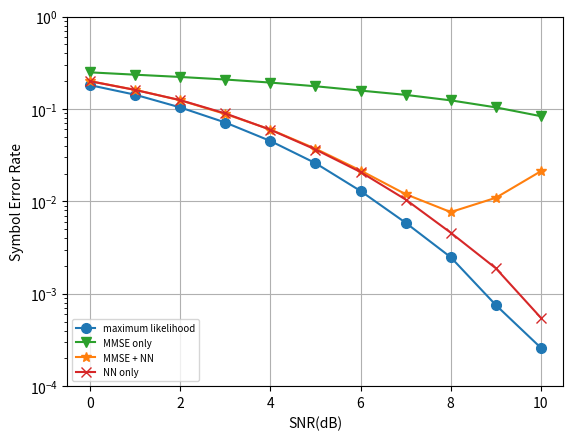

This chart was generated by the following Python code: (Note: this script raises an exception after producing the figure.)
import numpy as np 
import matplotlib.pyplot as plt

SNRdB_range = SNRdB_range = np.arange(0, 11, 1)
# worst user SER
max_lld = np.array([1.81014706e-01, 1.42627451e-01, 1.03901961e-01, 7.13529412e-02,
    4.50392157e-02, 2.59117647e-02, 1.29460784e-02, 5.86764706e-03, 2.48529412e-03,
    7.54901961e-04, 2.59803922e-04])
det1_only = np.array([2.49034314e-01, 2.34901961e-01, 2.22014706e-01, 2.08284314e-01,
    1.93014706e-01, 1.76137255e-01, 1.58093137e-01, 1.42068627e-01, 1.23911765e-01,
    1.04004902e-01, 8.35147059e-02])
det1_det2 = np.array([1.99916667e-01, 1.61088235e-01, 1.24161765e-01, 8.81960784e-02,
    5.99362745e-02, 3.71715686e-02, 2.15735294e-02, 1.19558824e-02, 7.65686275e-03,
    1.09313725e-02, 2.12058824e-02])
det2_only = np.array([1.99710784e-01, 1.60617647e-01, 1.24627451e-01, 8.95343137e-02,
    5.95784314e-02, 3.64068627e-02, 2.07647059e-02, 1.04705882e-02, 4.57843137e-03,
    1.88725490e-03, 5.49019608e-04])

colors = ['tab:blue', 'tab:green', 'tab:orange', 'tab:red']

plt.plot(SNRdB_range, max_lld, color="tab:blue", marker="o", markersize=7, label='maximum likelihood')
plt.plot(SNRdB_range, det1_only, color="tab:green", marker="v", markersize=7, label='MMSE only')
plt.plot(SNRdB_range, det1_det2, color="tab:orange", marker="*", markersize=7, label='MMSE + NN')
plt.plot(SNRdB_range, det2_only, color="tab:red", marker="x", markersize=7, label='NN only')

plt.yscale('log')
plt.ylim(1e-4, 1)
plt.xlabel('SNR(dB)')
plt.ylabel('Symbol Error Rate')
plt.legend(loc='lower left', fontsize = 'x-small')
plt.grid(True)
plt.savefig('./MIMO_figures/MIMO_4to4_BPSK_SER_FixH_CH9_WorstUser.png')